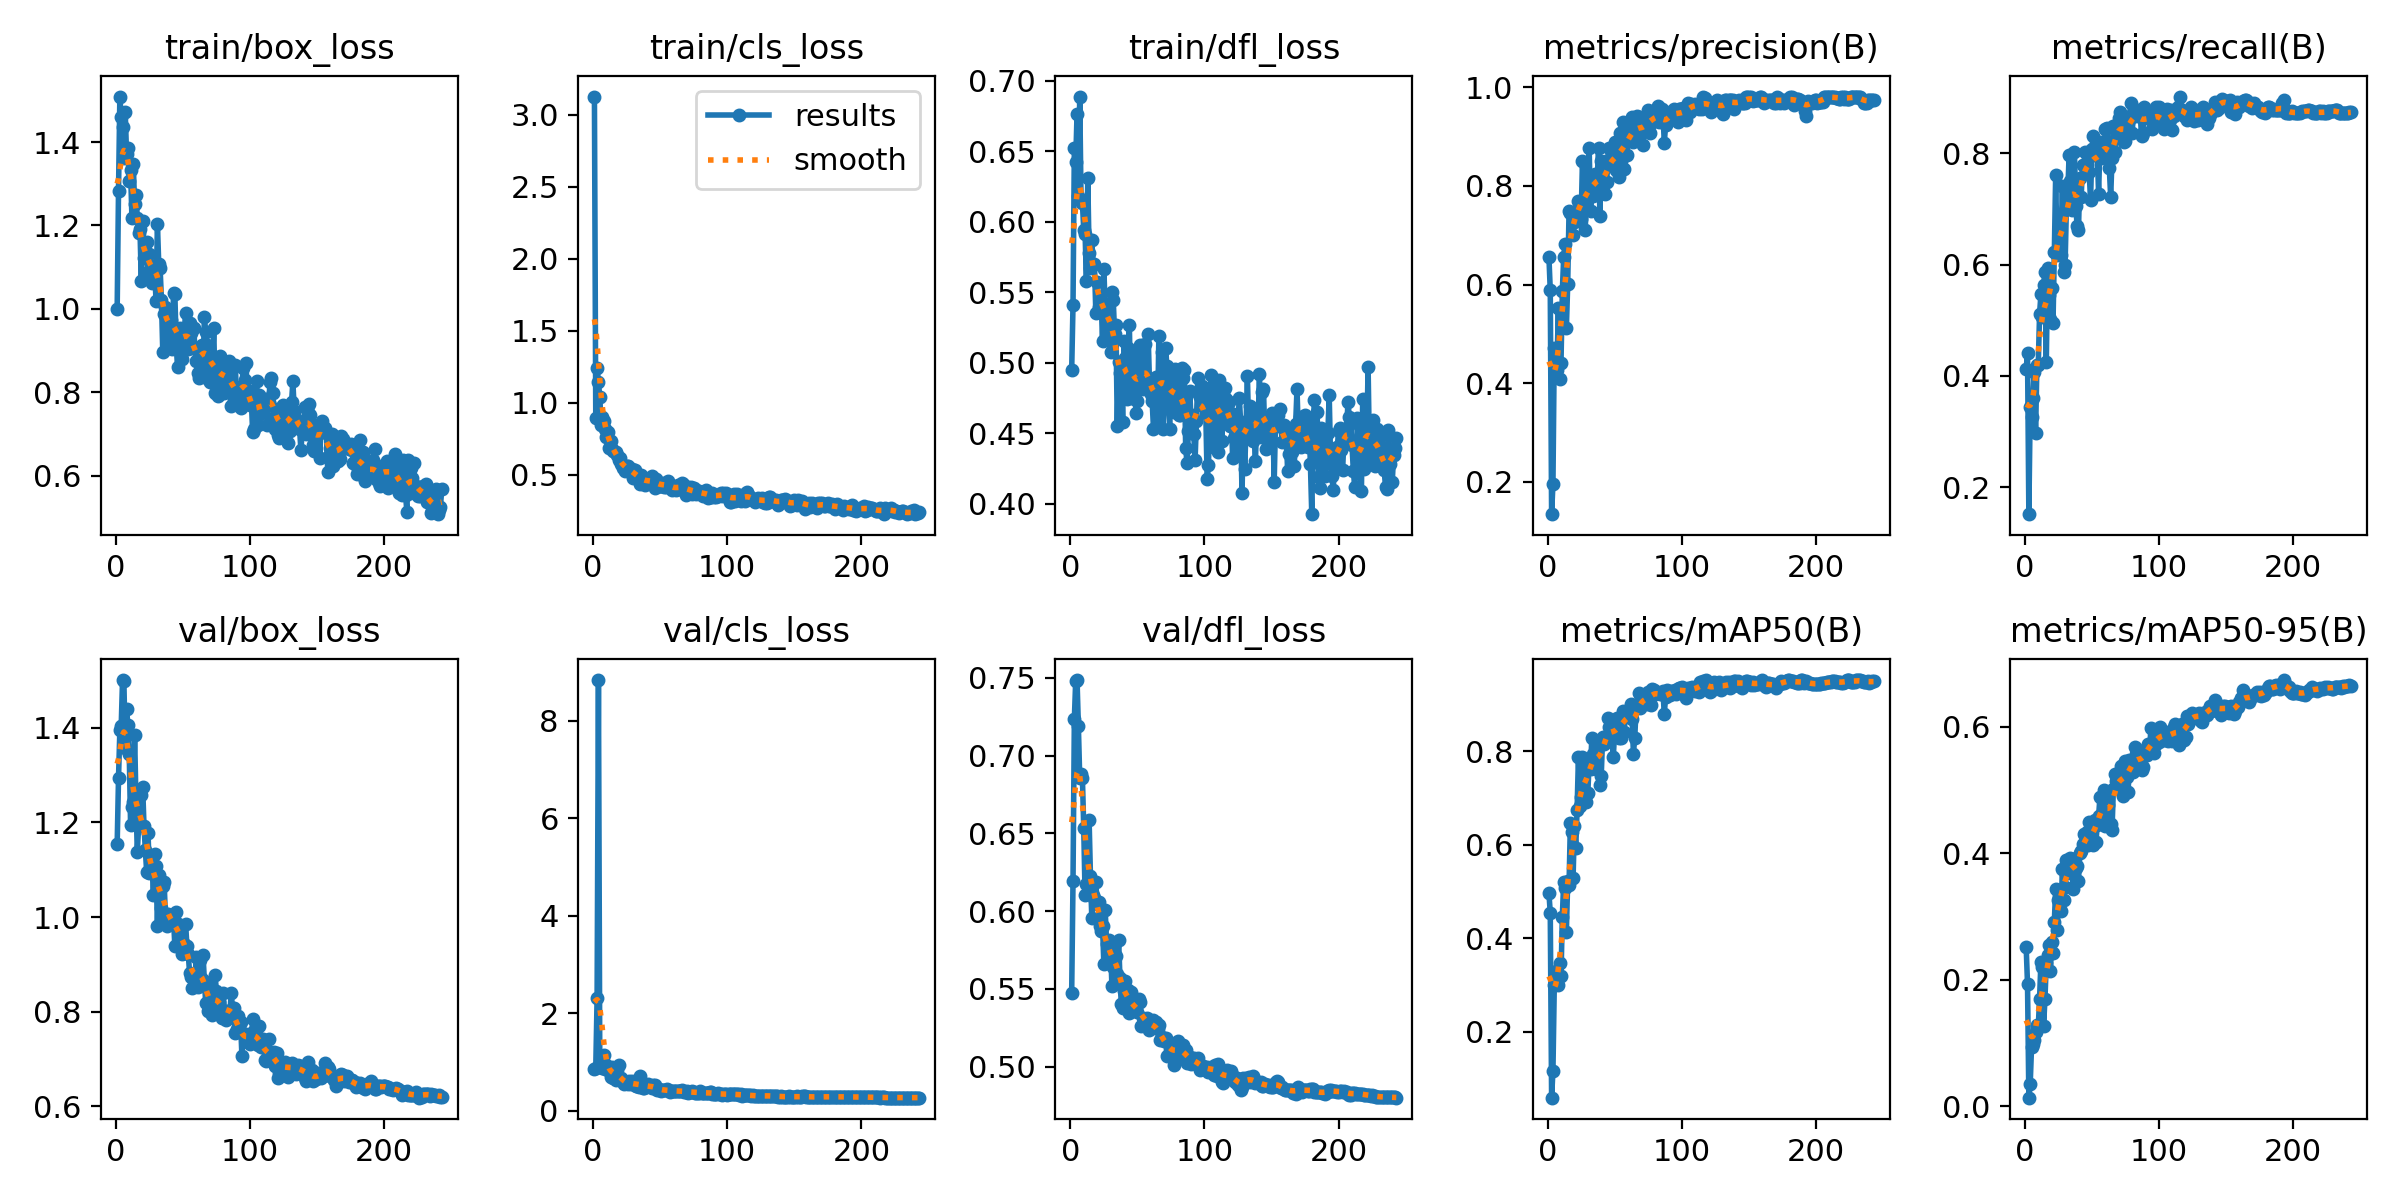

Source data for this figure (header and first rows):
epoch, time, train/box_loss, train/cls_loss, train/dfl_loss, metrics/precision(B), metrics/recall(B), metrics/mAP50(B), metrics/mAP50-95(B), val/box_loss, val/cls_loss, val/dfl_loss, lr/pg0, lr/pg1, lr/pg2
1, 98.17, 1, 3.125, 0.4946, 0.656, 0.4128, 0.4962, 0.2517, 1.154, 0.8588, 0.5474, 0.003327, 0.003327, 0.003327
2, 189, 1.283, 0.8923, 0.5412, 0.5883, 0.4403, 0.4542, 0.1933, 1.294, 0.8772, 0.6195, 0.00666, 0.00666, 0.00666
3, 278.4, 1.509, 1.24, 0.6524, 0.1345, 0.1512, 0.0585, 0.01327, 1.395, 2.311, 0.7235, 0.009992, 0.009992, 0.009992
4, 368.7, 1.461, 1.142, 0.6423, 0.1961, 0.343, 0.1166, 0.03423, 1.403, 8.839, 0.7481, 0.009998, 0.009998, 0.009998
5, 459.4, 1.436, 1.038, 0.6763, 0.4718, 0.3256, 0.2988, 0.09373, 1.501, 0.9268, 0.7486, 0.009996, 0.009996, 0.009996
6, 548.3, 1.362, 0.8423, 0.618, 0.4433, 0.3605, 0.3303, 0.09745, 1.499, 0.9701, 0.7189, 0.009993, 0.009993, 0.009993
7, 637.4, 1.471, 0.9011, 0.6887, 0.4263, 0.4062, 0.3021, 0.1041, 1.358, 0.8861, 0.6857, 0.00999, 0.00999, 0.00999
8, 726.1, 1.37, 0.8706, 0.6152, 0.5517, 0.2965, 0.2987, 0.1177, 1.44, 1.141, 0.6881, 0.009987, 0.009987, 0.009987
9, 814.3, 1.385, 0.8145, 0.6133, 0.4083, 0.4186, 0.347, 0.1281, 1.406, 0.8568, 0.6858, 0.009983, 0.009983, 0.009983
10, 901.7, 1.307, 0.7587, 0.5944, 0.4419, 0.4186, 0.3193, 0.1246, 1.345, 0.9375, 0.6532, 0.009978, 0.009978, 0.009978
11, 990.4, 1.332, 0.7927, 0.5915, 0.5868, 0.5119, 0.4462, 0.1702, 1.194, 0.8582, 0.6103, 0.009973, 0.009973, 0.009973
12, 1079, 1.217, 0.6873, 0.5583, 0.6551, 0.5465, 0.5194, 0.2287, 1.233, 0.8133, 0.6176, 0.009967, 0.009967, 0.009967
13, 1169, 1.347, 0.7364, 0.631, 0.6827, 0.5058, 0.5078, 0.2195, 1.244, 0.6981, 0.6187, 0.009961, 0.009961, 0.009961
14, 1257, 1.251, 0.6791, 0.5777, 0.5112, 0.5639, 0.4133, 0.1271, 1.385, 0.9043, 0.6586, 0.009954, 0.009954, 0.009954
15, 1347, 1.274, 0.661, 0.5675, 0.6007, 0.5861, 0.5216, 0.1694, 1.248, 0.6758, 0.6225, 0.009947, 0.009947, 0.009947
16, 1436, 1.218, 0.655, 0.5871, 0.7486, 0.4244, 0.5133, 0.2256, 1.138, 0.787, 0.5959, 0.009939, 0.009939, 0.009939
17, 1526, 1.183, 0.6542, 0.5695, 0.7447, 0.5937, 0.6463, 0.2398, 1.192, 0.6376, 0.6102, 0.009931, 0.009931, 0.009931
18, 1619, 1.191, 0.6325, 0.57, 0.7454, 0.5447, 0.6274, 0.2552, 1.196, 0.8411, 0.6085, 0.009922, 0.009922, 0.009922
19, 1708, 1.066, 0.5987, 0.5355, 0.7004, 0.5028, 0.528, 0.213, 1.258, 0.9353, 0.6187, 0.009912, 0.009912, 0.009912
20, 1797, 1.212, 0.6142, 0.557, 0.7267, 0.5581, 0.6397, 0.2596, 1.274, 0.6257, 0.6047, 0.009902, 0.009902, 0.009902
21, 1886, 1.121, 0.5703, 0.5396, 0.7415, 0.4942, 0.5939, 0.2418, 1.193, 0.6616, 0.6055, 0.009892, 0.009892, 0.009892
22, 1975, 1.132, 0.547, 0.547, 0.7291, 0.6221, 0.675, 0.2919, 1.142, 0.5819, 0.5903, 0.009881, 0.009881, 0.009881
23, 2065, 1.16, 0.558, 0.5441, 0.7703, 0.7616, 0.7876, 0.3432, 1.095, 0.5565, 0.5874, 0.009869, 0.009869, 0.009869
24, 2155, 1.089, 0.5281, 0.5154, 0.7576, 0.6179, 0.683, 0.279, 1.178, 0.5632, 0.5906, 0.009857, 0.009857, 0.009857
25, 2244, 1.132, 0.5627, 0.5668, 0.7336, 0.6244, 0.7029, 0.3263, 1.094, 0.5613, 0.5658, 0.009844, 0.009844, 0.009844
26, 2335, 1.102, 0.5599, 0.5376, 0.8497, 0.6904, 0.7873, 0.3407, 1.123, 0.5509, 0.601, 0.009831, 0.009831, 0.009831
27, 2424, 1.061, 0.5361, 0.5245, 0.7683, 0.6171, 0.7038, 0.3093, 1.113, 0.6107, 0.5791, 0.009818, 0.009818, 0.009818
28, 2515, 1.098, 0.519, 0.5396, 0.7105, 0.7419, 0.7575, 0.375, 1.048, 0.5476, 0.5724, 0.009803, 0.009803, 0.009803
29, 2605, 1.087, 0.5379, 0.52, 0.7676, 0.5872, 0.6919, 0.3261, 1.133, 0.6127, 0.5813, 0.009789, 0.009789, 0.009789
30, 2693, 1.018, 0.4766, 0.5079, 0.8117, 0.5988, 0.7112, 0.3462, 1.108, 0.5616, 0.5767, 0.009773, 0.009773, 0.009773
31, 2781, 1.204, 0.5335, 0.5501, 0.8776, 0.7035, 0.7765, 0.3893, 0.9805, 0.5286, 0.5518, 0.009758, 0.009758, 0.009758
32, 2870, 1.106, 0.5098, 0.5444, 0.749, 0.7267, 0.7624, 0.3683, 1.089, 0.5105, 0.5641, 0.009741, 0.009741, 0.009741
33, 2958, 1.098, 0.4836, 0.5206, 0.7838, 0.7965, 0.8287, 0.3775, 1.073, 0.5161, 0.5793, 0.009725, 0.009725, 0.009725
34, 3045, 1.022, 0.4863, 0.527, 0.7799, 0.75, 0.7948, 0.3927, 1.02, 0.4788, 0.5712, 0.009707, 0.009707, 0.009707
35, 3133, 0.8963, 0.4338, 0.4552, 0.8239, 0.6977, 0.7722, 0.3903, 1.067, 0.7164, 0.5593, 0.00969, 0.00969, 0.00969
36, 3221, 0.9868, 0.4966, 0.5004, 0.8049, 0.7195, 0.7623, 0.3438, 1.075, 0.5356, 0.5812, 0.009671, 0.009671, 0.009671
37, 3308, 1.005, 0.4744, 0.4931, 0.8113, 0.8023, 0.8222, 0.3915, 0.9983, 0.4663, 0.557, 0.009652, 0.009652, 0.009652
38, 3397, 0.9855, 0.4671, 0.4921, 0.8771, 0.7053, 0.815, 0.376, 0.982, 0.4632, 0.5402, 0.009633, 0.009633, 0.009633
39, 3487, 0.9108, 0.4256, 0.4581, 0.7388, 0.6686, 0.7277, 0.3805, 1.006, 0.4962, 0.538, 0.009613, 0.009613, 0.009613
40, 3578, 0.9659, 0.4515, 0.5154, 0.8495, 0.6628, 0.7465, 0.3564, 1.003, 0.5197, 0.5484, 0.009593, 0.009593, 0.009593
41, 3667, 0.9738, 0.4515, 0.5034, 0.7879, 0.7561, 0.8295, 0.4011, 0.9963, 0.5493, 0.5547, 0.009572, 0.009572, 0.009572
42, 3756, 0.904, 0.4655, 0.4741, 0.8356, 0.7209, 0.8156, 0.4032, 0.9936, 0.5131, 0.5456, 0.009551, 0.009551, 0.009551
43, 3845, 1.037, 0.4585, 0.5102, 0.783, 0.7791, 0.8311, 0.4151, 0.9969, 0.4788, 0.5491, 0.009529, 0.009529, 0.009529
44, 3938, 1.035, 0.4921, 0.5266, 0.8071, 0.7782, 0.8309, 0.431, 0.9388, 0.4662, 0.5345, 0.009507, 0.009507, 0.009507
45, 4029, 0.9159, 0.4417, 0.4753, 0.8518, 0.8023, 0.8712, 0.4293, 1.011, 0.5333, 0.548, 0.009484, 0.009484, 0.009484
46, 4120, 0.8595, 0.4092, 0.4811, 0.8771, 0.7791, 0.8524, 0.4337, 0.9853, 0.5228, 0.5366, 0.00946, 0.00946, 0.00946
47, 4209, 0.9333, 0.4689, 0.506, 0.8511, 0.7978, 0.8658, 0.4133, 0.976, 0.4498, 0.5382, 0.009437, 0.009437, 0.009437
48, 4298, 0.9549, 0.4488, 0.5032, 0.8404, 0.7656, 0.8308, 0.4498, 0.9585, 0.4351, 0.5362, 0.009412, 0.009412, 0.009412
49, 4386, 0.8807, 0.4188, 0.4643, 0.849, 0.7151, 0.7875, 0.4278, 0.9209, 0.4551, 0.5389, 0.009388, 0.009388, 0.009388
50, 4473, 0.9387, 0.422, 0.4731, 0.8891, 0.8081, 0.8429, 0.4157, 0.9455, 0.4291, 0.5354, 0.009363, 0.009363, 0.009363
51, 4562, 0.9453, 0.4239, 0.4815, 0.8328, 0.8314, 0.8643, 0.4126, 0.9421, 0.4133, 0.5434, 0.009337, 0.009337, 0.009337
52, 4651, 0.9894, 0.4439, 0.5126, 0.8701, 0.7965, 0.8712, 0.4531, 0.9864, 0.4204, 0.5413, 0.009311, 0.009311, 0.009311
53, 4740, 0.9068, 0.4164, 0.4933, 0.8184, 0.7965, 0.8279, 0.4174, 0.9386, 0.4276, 0.5263, 0.009284, 0.009284, 0.009284
54, 4827, 0.9043, 0.4136, 0.4814, 0.9079, 0.8028, 0.8672, 0.4452, 0.9214, 0.4186, 0.5311, 0.009257, 0.009257, 0.009257
55, 4915, 0.9657, 0.4365, 0.4822, 0.8501, 0.7267, 0.8274, 0.4586, 0.8818, 0.4461, 0.5266, 0.009229, 0.009229, 0.009229
56, 5003, 0.9418, 0.4573, 0.5134, 0.9285, 0.8198, 0.8857, 0.489, 0.8726, 0.4171, 0.5303, 0.009201, 0.009201, 0.009201
57, 5092, 0.9055, 0.4267, 0.4884, 0.8348, 0.7907, 0.8406, 0.4542, 0.8497, 0.3935, 0.5316, 0.009173, 0.009173, 0.009173
58, 5182, 0.9543, 0.4134, 0.5201, 0.8976, 0.8157, 0.8737, 0.486, 0.8739, 0.4078, 0.5302, 0.009144, 0.009144, 0.009144
59, 5271, 0.9056, 0.3923, 0.4865, 0.8629, 0.8053, 0.8792, 0.5006, 0.869, 0.4149, 0.5237, 0.009115, 0.009115, 0.009115
60, 5360, 0.8756, 0.4092, 0.4778, 0.9017, 0.843, 0.8844, 0.4438, 0.9148, 0.4061, 0.5245, 0.009085, 0.009085, 0.009085
... 183 more rows
